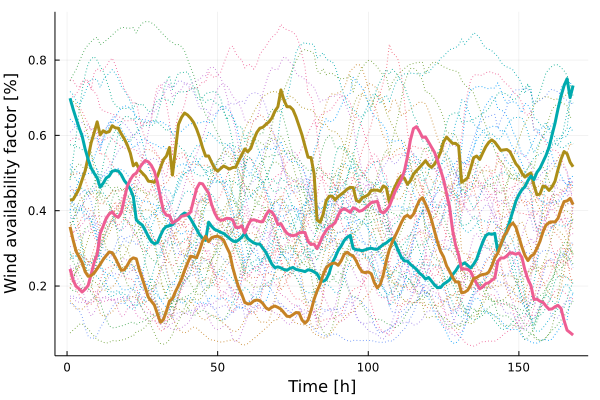

Data behind this chart, as committed beside it:
x1, x2, x3, x4
0.4281, 0.6987, 0.2451, 0.3573
0.4295, 0.6702, 0.2159, 0.3223
0.4434, 0.6449, 0.1992, 0.292
0.4581, 0.6203, 0.1926, 0.2771
0.4821, 0.5987, 0.1839, 0.263
0.5056, 0.564, 0.1916, 0.2381
0.542, 0.5363, 0.2014, 0.2258
0.5806, 0.5134, 0.2312, 0.2278
0.6073, 0.4994, 0.2631, 0.2345
0.636, 0.4869, 0.2841, 0.2461
0.6013, 0.4624, 0.3395, 0.2577
0.6123, 0.4729, 0.3595, 0.2705
0.6076, 0.4868, 0.38, 0.2809
0.61, 0.4923, 0.3913, 0.2905
0.6257, 0.505, 0.3969, 0.2884
0.6202, 0.5067, 0.3867, 0.2748
0.6191, 0.5057, 0.3823, 0.2581
0.604, 0.4957, 0.3953, 0.2418
0.591, 0.4801, 0.4307, 0.243
0.5745, 0.4701, 0.4653, 0.2548
0.5531, 0.4571, 0.4822, 0.2695
0.5193, 0.437, 0.4946, 0.2748
0.5263, 0.3751, 0.5001, 0.2723
0.5085, 0.368, 0.5139, 0.2432
0.4999, 0.3617, 0.5244, 0.2196
0.4916, 0.3476, 0.5332, 0.1946
0.4785, 0.331, 0.5297, 0.1703
0.4774, 0.3178, 0.5202, 0.1597
0.4759, 0.3123, 0.5045, 0.1495
0.4913, 0.3151, 0.4764, 0.126
0.5142, 0.3341, 0.4364, 0.1037
0.5356, 0.3504, 0.3994, 0.111
0.5453, 0.3586, 0.3881, 0.1336
0.5679, 0.3601, 0.3871, 0.16
0.4947, 0.3627, 0.3677, 0.1666
0.5631, 0.3722, 0.3721, 0.1855
0.6295, 0.3781, 0.3769, 0.2012
0.6477, 0.3879, 0.3853, 0.2185
0.6594, 0.3939, 0.3868, 0.2409
0.6543, 0.3898, 0.3902, 0.2607
0.6457, 0.3785, 0.3965, 0.2792
0.6344, 0.3648, 0.4277, 0.2777
0.617, 0.3503, 0.4583, 0.2753
0.5947, 0.3364, 0.4729, 0.2951
0.5675, 0.3267, 0.4714, 0.3197
0.5451, 0.3212, 0.4585, 0.3321
0.5454, 0.3697, 0.4469, 0.3178
0.5283, 0.3584, 0.4162, 0.3284
0.5124, 0.3502, 0.3942, 0.3312
0.5049, 0.3469, 0.3792, 0.3323
0.5122, 0.3426, 0.3742, 0.3282
0.5188, 0.3396, 0.376, 0.3214
0.5144, 0.333, 0.3799, 0.3033
0.5106, 0.326, 0.3792, 0.287
0.5147, 0.32, 0.3755, 0.2493
0.5157, 0.3175, 0.3558, 0.2206
0.5328, 0.3226, 0.3549, 0.196
0.5488, 0.3298, 0.3598, 0.1781
0.5639, 0.3404, 0.3409, 0.1567
0.5567, 0.3262, 0.3605, 0.1525
... 108 more rows
